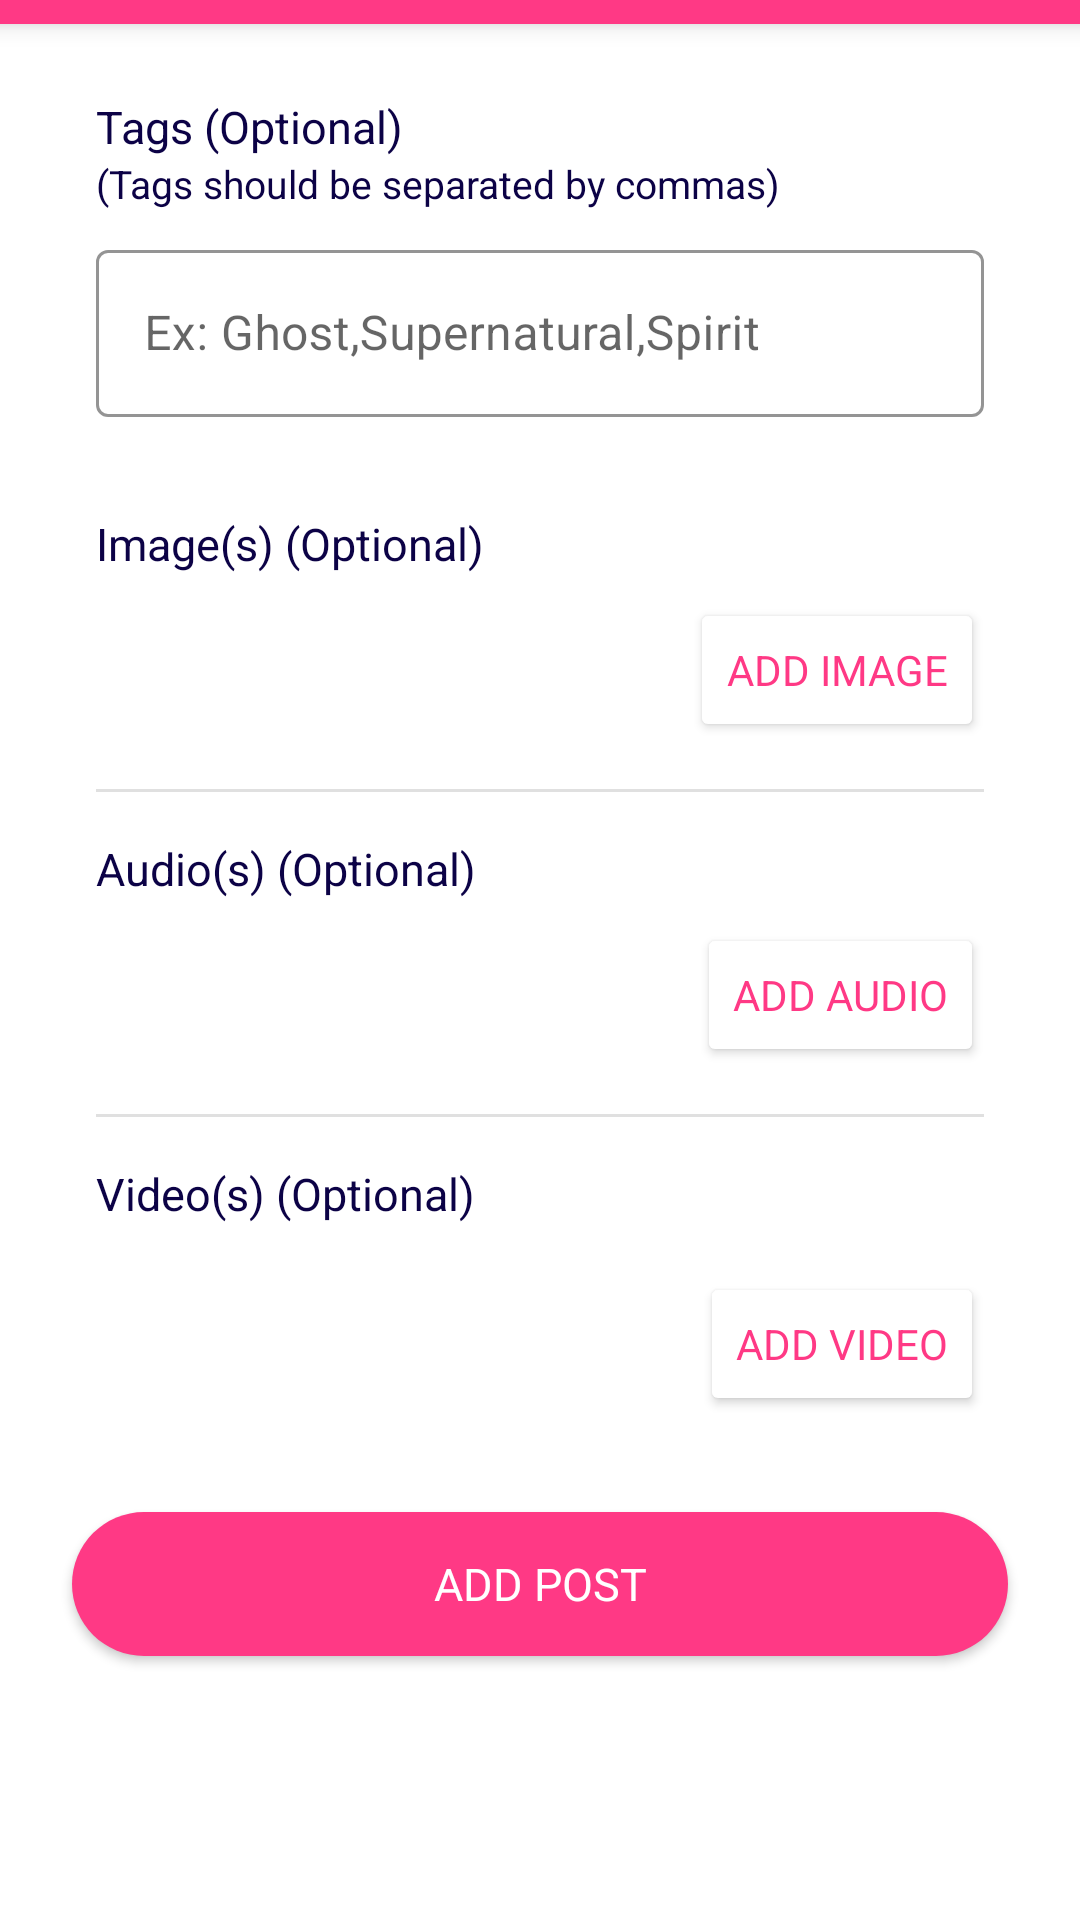

Layout XML and referenced resources for this Android screen:
<!-- AndroidManifest.xml: application theme AppTheme -->
<!-- res/layout/fragment_post_pt2.xml -->
<?xml version="1.0" encoding="utf-8"?>
<FrameLayout xmlns:android="http://schemas.android.com/apk/res/android"
    xmlns:tools="http://schemas.android.com/tools"
    xmlns:app="http://schemas.android.com/apk/res-auto"
    android:background="@color/white"
    android:layout_width="match_parent"
    android:layout_height="match_parent">

    <View
        android:id="@+id/progress_horizontal"
        android:background="@color/pink"
        android:elevation="5dp"
        android:layout_width="match_parent"
        android:layout_height="8dp"

        app:layout_constraintTop_toTopOf="parent"
        app:layout_constraintStart_toStartOf="parent"/>

    <ScrollView
        android:layout_width="match_parent"
        android:layout_height="match_parent">

        <androidx.constraintlayout.widget.ConstraintLayout
            android:layout_width="match_parent"
            android:layout_height="wrap_content"
            tools:context=".ui.post.PostPt2Fragment">

            <TextView
                android:id="@+id/textViewTags"
                style="@style/TextViewTitleEncounter"
                android:layout_margin="32dp"
                android:text="@string/tags_optional"

                android:textColor="@color/colorPrimaryDark"
                app:layout_constraintStart_toStartOf="parent"
                app:layout_constraintTop_toTopOf="parent" />

            <TextView
                android:id="@+id/textViewTagHint"
                style="@style/TextViewTitleEncounter"
                android:layout_marginStart="32dp"
                android:text="@string/tag_hint"

                android:textColor="@color/colorPrimaryDark"
                android:textSize="13sp"

                app:layout_constraintStart_toStartOf="parent"
                app:layout_constraintTop_toBottomOf="@id/textViewTags" />

            <com.google.android.material.textfield.TextInputLayout
                android:id="@+id/editTextTagLayout"
                style="@style/EditTextAddPost"
                android:layout_width="match_parent"
                android:layout_height="wrap_content"

                android:layout_marginStart="32dp"
                android:layout_marginTop="8dp"
                android:layout_marginEnd="32dp"

                app:layout_constraintEnd_toEndOf="parent"
                app:layout_constraintStart_toStartOf="parent"
                app:layout_constraintTop_toBottomOf="@id/textViewTagHint">

                <com.google.android.material.textfield.TextInputEditText
                    android:id="@+id/editTextTags"
                    android:layout_width="match_parent"
                    android:layout_height="wrap_content"
                    android:hint="@string/ex_ghost_supernatural_spirit" />

            </com.google.android.material.textfield.TextInputLayout>


            <TextView
                android:id="@+id/textViewImages"
                style="@style/TextViewTitleEncounter"
                android:layout_margin="32dp"
                android:text="@string/image_s"

                android:textColor="@color/colorPrimaryDark"
                app:layout_constraintStart_toStartOf="parent"
                app:layout_constraintTop_toBottomOf="@id/editTextTagLayout" />

            <androidx.recyclerview.widget.RecyclerView
                android:id="@+id/recyclerViewOldImages"
                android:layout_width="match_parent"
                android:layout_height="wrap_content"

                android:layout_marginStart="32dp"
                android:layout_marginTop="8dp"
                android:layout_marginEnd="32dp"
                android:visibility="gone"

                app:layout_constraintTop_toBottomOf="@id/textViewImages" />

            <androidx.recyclerview.widget.RecyclerView
                android:id="@+id/recyclerViewImages"
                android:layout_width="match_parent"
                android:layout_height="wrap_content"

                android:layout_marginStart="32dp"
                android:layout_marginTop="8dp"
                android:layout_marginEnd="32dp"

                app:layout_constraintTop_toBottomOf="@id/recyclerViewOldImages" />

            <Button
                android:id="@+id/buttonAddImage"
                style="@style/ButtonMinor"
                android:layout_width="wrap_content"
                android:layout_height="wrap_content"
                android:layout_marginEnd="32dp"

                android:text="@string/add_image"

                app:layout_constraintEnd_toEndOf="parent"
                app:layout_constraintTop_toBottomOf="@id/recyclerViewImages" />

            <View
                android:id="@+id/dividerDescriptionImage"
                android:layout_width="match_parent"
                android:layout_height="1dp"
                android:layout_marginStart="32dp"
                android:layout_marginEnd="32dp"
                android:background="?android:attr/listDivider"

                app:layout_constraintBottom_toTopOf="@id/textViewAudios"
                app:layout_constraintTop_toBottomOf="@id/buttonAddImage" />

            <TextView
                android:id="@+id/textViewAudios"
                style="@style/TextViewTitleEncounter"
                android:layout_margin="32dp"
                android:text="Audio(s) (Optional)"

                android:textColor="@color/colorPrimaryDark"
                app:layout_constraintStart_toStartOf="parent"
                app:layout_constraintTop_toBottomOf="@id/buttonAddImage" />

            <androidx.recyclerview.widget.RecyclerView
                android:id="@+id/recyclerViewOldAudios"
                android:layout_width="match_parent"
                android:layout_height="wrap_content"
                android:layout_marginStart="32dp"

                android:layout_marginTop="8dp"
                android:layout_marginEnd="32dp"
                android:visibility="gone"

                app:layout_constraintTop_toBottomOf="@id/textViewAudios" />

            <androidx.recyclerview.widget.RecyclerView
                android:id="@+id/recyclerViewAudios"
                android:layout_width="match_parent"
                android:layout_height="wrap_content"

                android:layout_marginStart="32dp"
                android:layout_marginTop="8dp"
                android:layout_marginEnd="32dp"

                app:layout_constraintTop_toBottomOf="@id/recyclerViewOldAudios" />

            <Button
                android:id="@+id/buttonAddAudio"
                style="@style/ButtonMinor"
                android:layout_width="wrap_content"
                android:layout_height="wrap_content"
                android:layout_marginEnd="32dp"

                android:text="@string/add_audio"

                app:layout_constraintEnd_toEndOf="parent"
                app:layout_constraintTop_toBottomOf="@id/recyclerViewAudios" />


            <View
                android:id="@+id/dividerAudioVideo"
                android:layout_width="match_parent"
                android:layout_height="1dp"
                android:layout_marginStart="32dp"
                android:layout_marginEnd="32dp"
                android:background="?android:attr/listDivider"

                app:layout_constraintBottom_toTopOf="@id/textViewVideos"
                app:layout_constraintTop_toBottomOf="@id/buttonAddAudio" />


            <TextView
                android:id="@+id/textViewVideos"
                style="@style/TextViewTitleEncounter"
                android:layout_margin="32dp"
                android:text="@string/video_s_optional"

                android:textColor="@color/colorPrimaryDark"
                app:layout_constraintStart_toStartOf="parent"
                app:layout_constraintTop_toBottomOf="@id/buttonAddAudio" />

            <androidx.recyclerview.widget.RecyclerView
                android:id="@+id/recyclerViewOldVideos"
                android:layout_width="match_parent"
                android:layout_height="wrap_content"
                android:layout_marginStart="32dp"

                android:layout_marginTop="8dp"
                android:layout_marginEnd="32dp"

                app:layout_constraintTop_toBottomOf="@id/textViewVideos" />

            <androidx.recyclerview.widget.RecyclerView
                android:id="@+id/recyclerViewVideos"
                android:layout_width="match_parent"
                android:layout_height="wrap_content"

                android:layout_marginStart="32dp"
                android:layout_marginTop="8dp"
                android:layout_marginEnd="32dp"

                app:layout_constraintTop_toBottomOf="@id/recyclerViewOldVideos" />

            <Button
                android:id="@+id/buttonAddVideo"
                style="@style/ButtonMinor"
                android:layout_width="wrap_content"
                android:layout_height="wrap_content"
                android:layout_marginEnd="32dp"

                android:text="@string/add_video"

                app:layout_constraintEnd_toEndOf="parent"
                app:layout_constraintTop_toBottomOf="@id/recyclerViewVideos" />


            <androidx.appcompat.widget.AppCompatButton
                android:id="@+id/buttonFinish"
                style="@style/ButtonStandard"
                android:layout_marginTop="32dp"
                android:layout_marginBottom="32dp"
                android:background="@drawable/button_shape_standard"

                android:text="@string/add_post"
                app:layout_constraintBottom_toBottomOf="parent"
                app:layout_constraintEnd_toEndOf="parent"
                app:layout_constraintStart_toStartOf="parent"
                app:layout_constraintTop_toBottomOf="@id/buttonAddVideo" />

        </androidx.constraintlayout.widget.ConstraintLayout>

    </ScrollView>

</FrameLayout>
<!-- resources referenced by this layout -->
<resources>
  <color name="colorPrimaryDark">#0C0246</color>
  <color name="pink">#FF3985</color>
  <color name="white">#FFFFFF</color>
  <!-- drawable button_shape_standard (drawable) -->
  <?xml version="1.0" encoding="utf-8"?>
  <shape xmlns:android="http://schemas.android.com/apk/res/android" android:shape="rectangle" >
      <corners
          android:radius="47dp"
          />
      <solid
          android:color="#FF3985"
          />
      <size
          android:width="330dp"
          android:height="45dp"
          />
  </shape>
  <string name="add_audio">Add Audio</string>
  <string name="add_image">Add Image</string>
  <string name="add_post">Add Post</string>
  <string name="add_video">Add Video</string>
  <string name="ex_ghost_supernatural_spirit">Ex: Ghost,Supernatural,Spirit</string>
  <string name="image_s">Image(s) (Optional)</string>
  <string name="tag_hint">(Tags should be separated by commas)</string>
  <string name="tags_optional">Tags (Optional)</string>
  <string name="video_s_optional">Video(s) (Optional)</string>
  <style name="ButtonMinor" parent="TextAppearance.AppCompat.Widget.Button">
          <item name="android:textColor">@color/pink</item>
          <item name="android:backgroundTint">@color/white</item>
          <item name="fontFamily">@font/heebo_medium</item>
      </style>
  <style name="ButtonStandard" parent="ButtonBase">
          <item name="android:textColor">@color/white</item>
      </style>
  <style name="EditTextAddPost" parent="Widget.MaterialComponents.TextInputLayout.OutlinedBox">
          <item name="hintTextColor">@color/colorPrimaryDark</item>
          <item name="backgroundTint">@color/white</item>
          <item name="boxStrokeColor">@color/colorPrimaryDark</item>
          <item name="android:inputType">textMultiLine</item>
      </style>
  <style name="TextViewTitleEncounter">
          <item name="fontFamily">@font/heebo_medium</item>
          <item name="android:textSize">15sp</item>
          <item name="android:layout_width">wrap_content</item>
          <item name="android:layout_height">wrap_content</item>
      </style>
  <style name="AppTheme" parent="Theme.MaterialComponents.Light">
          
          <item name="colorPrimary">@color/colorPrimary</item>
          <item name="colorPrimaryDark">@color/colorPrimaryDark</item>
          <item name="colorAccent">@color/colorAccent</item>
          <item name="titleTextColor">@color/colorPrimaryDark</item>
          <item name="android:textColorSecondary">@color/colorPrimaryDark</item>
          <item name="drawableTint">@color/colorPrimaryDark</item>
          <item name="itemIconTint">@color/colorPrimaryDark</item>
          <item name="rippleColor">@color/pink</item>
          <item name="android:actionButtonStyle">@style/ButtonPink</item>
          <item name="android:buttonStyleInset">@style/ButtonPink</item>
      </style>
  <style name="ButtonBase">
          <item name="fontFamily">@font/heebo_medium</item>
          <item name="android:textSize">15sp</item>
          <item name="android:layout_height">wrap_content</item>
          <item name="android:layout_width">match_parent</item>
          <item name="android:layout_marginStart">24dp</item>
          <item name="android:layout_marginEnd">24dp</item>
      </style>
  <color name="colorPrimary">#FFFFFF</color>
  <color name="colorAccent">#FF3985</color>
  <style name="ButtonPink" parent="TextAppearance.MaterialComponents.Button">
          <item name="tint">@color/pink</item>
          <item name="buttonTint">@color/pink</item>
      </style>
</resources>
